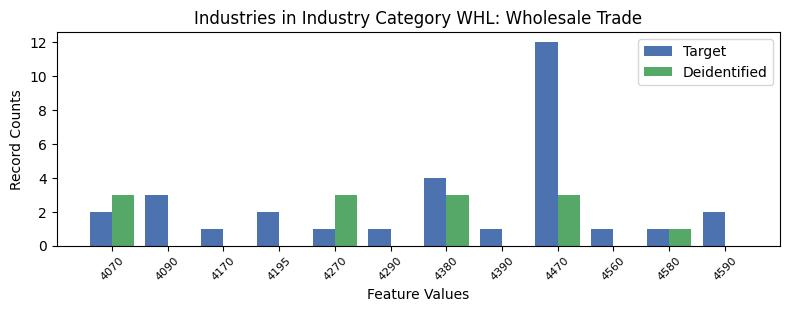

The table this chart was drawn from, first rows:
, INDP, count_target, count_deidentified
5, 4070, 2, 3.0
0, 4090, 3, 0.0
6, 4170, 1, 0.0
4, 4195, 2, 0.0
9, 4270, 1, 3.0
10, 4290, 1, 0.0
2, 4380, 4, 3.0
8, 4390, 1, 0.0
1, 4470, 12, 3.0
7, 4560, 1, 0.0
11, 4580, 1, 1.0
3, 4590, 2, 0.0
